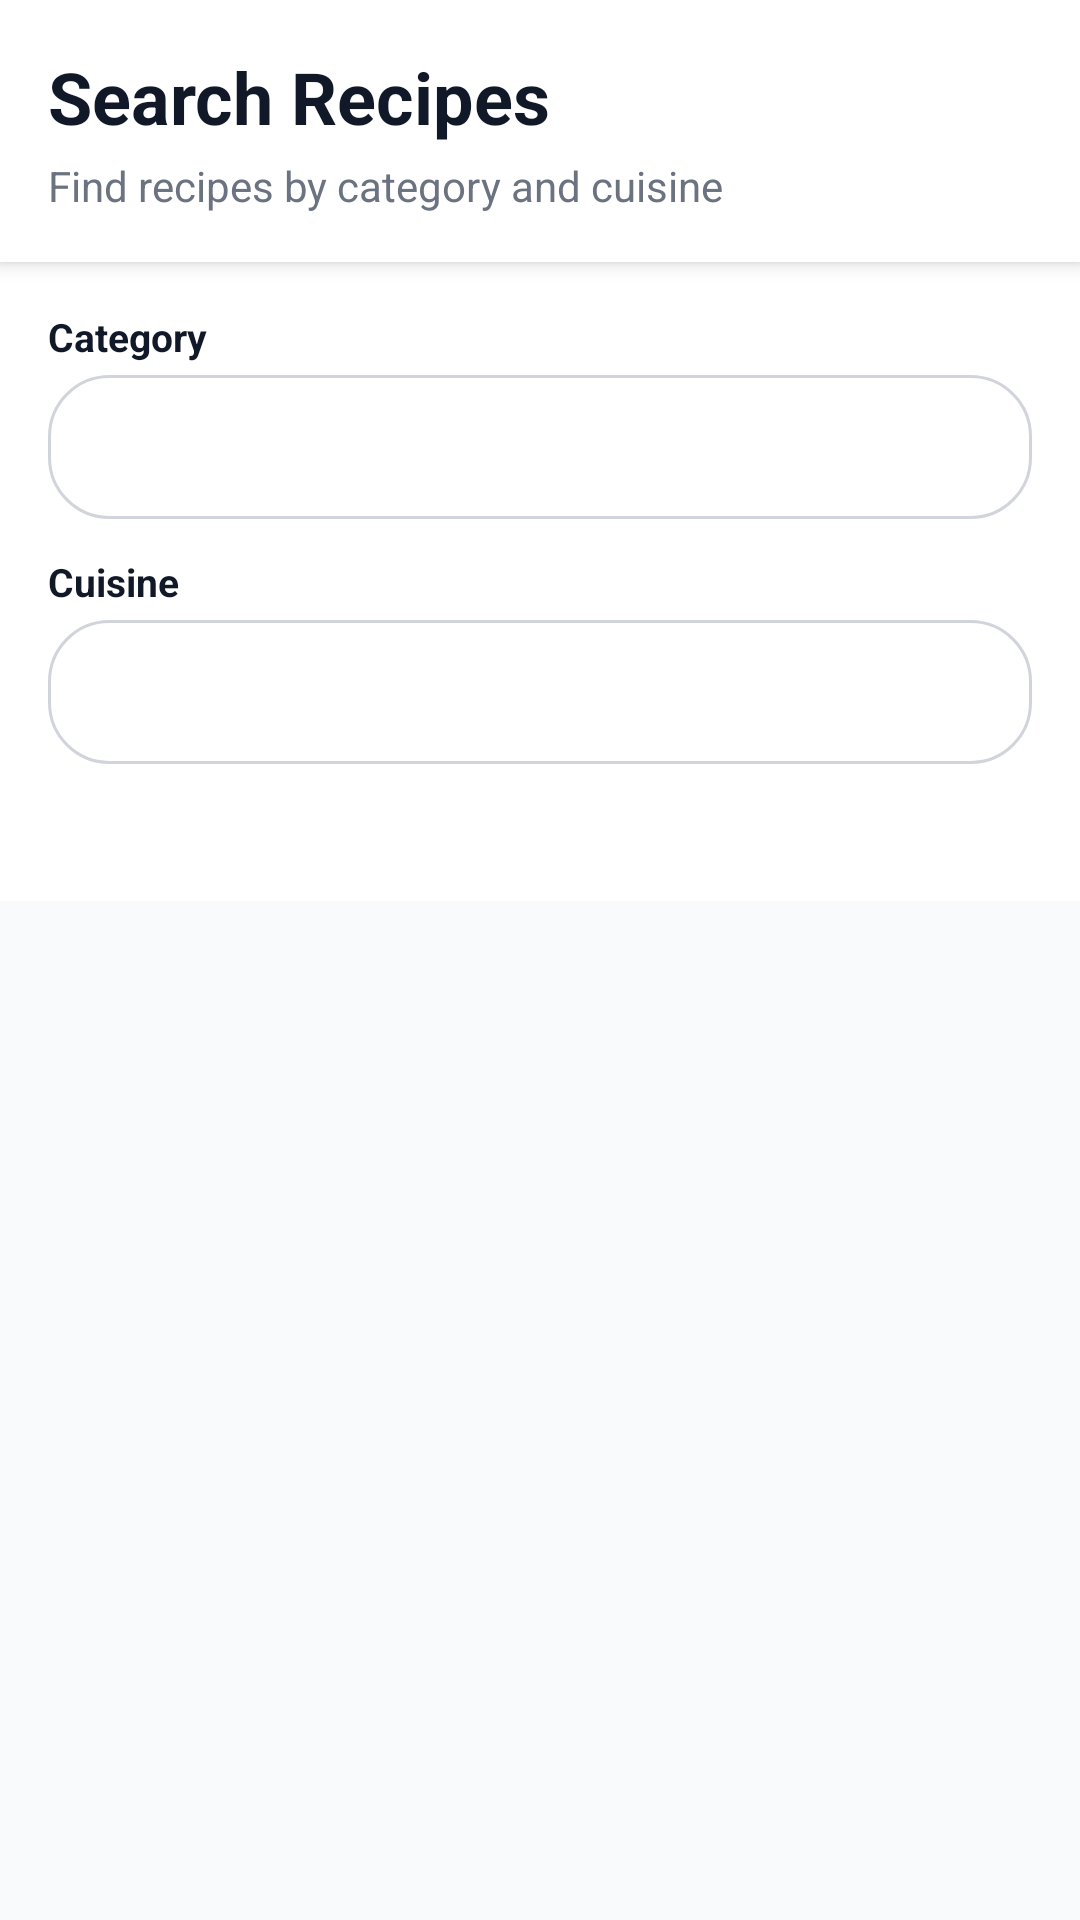

The Android layout XML behind this screen, and the referenced resources:
<!-- AndroidManifest.xml: application theme Theme.CookEase -->
<!-- res/layout/fragment_search_course_cuisine.xml -->
<?xml version="1.0" encoding="utf-8"?>
<LinearLayout
    xmlns:android="http://schemas.android.com/apk/res/android"
    xmlns:app="http://schemas.android.com/apk/res-auto"
    android:layout_width="match_parent"
    android:layout_height="match_parent"
    android:background="@color/background"
    android:orientation="vertical">

    
    <LinearLayout
        android:layout_width="match_parent"
        android:layout_height="wrap_content"
        android:background="@color/white"
        android:elevation="4dp"
        android:orientation="vertical"
        android:padding="16dp">

        <TextView
            android:layout_width="wrap_content"
            android:layout_height="wrap_content"
            android:text="Search Recipes"
            android:textColor="@color/text_primary"
            android:textSize="24sp"
            android:textStyle="bold" />

        <TextView
            android:layout_width="wrap_content"
            android:layout_height="wrap_content"
            android:layout_marginTop="4dp"
            android:text="Find recipes by category and cuisine"
            android:textColor="@color/text_secondary"
            android:textSize="14sp" />

    </LinearLayout>

    
    <LinearLayout
        android:layout_width="match_parent"
        android:layout_height="wrap_content"
        android:background="@color/white"
        android:orientation="vertical"
        android:padding="16dp">

        
        <TextView
            android:layout_width="wrap_content"
            android:layout_height="wrap_content"
            android:text="Category"
            android:textColor="@color/text_primary"
            android:textSize="13sp"
            android:textStyle="bold" />

        <Spinner
            android:id="@+id/spinnerCategory"
            android:layout_width="match_parent"
            android:layout_height="48dp"
            android:layout_marginTop="4dp"
            android:background="@drawable/bg_spinner" />

        
        <TextView
            android:layout_width="wrap_content"
            android:layout_height="wrap_content"
            android:layout_marginTop="12dp"
            android:text="Cuisine"
            android:textColor="@color/text_primary"
            android:textSize="13sp"
            android:textStyle="bold" />

        <Spinner
            android:id="@+id/spinnerCuisine"
            android:layout_width="match_parent"
            android:layout_height="48dp"
            android:layout_marginTop="4dp"
            android:background="@drawable/bg_spinner" />

        
        <LinearLayout
            android:layout_width="match_parent"
            android:layout_height="wrap_content"
            android:layout_marginTop="12dp"
            android:gravity="center_vertical"
            android:orientation="horizontal">

            <TextView
                android:id="@+id/tvResultsCount"
                android:layout_width="0dp"
                android:layout_height="wrap_content"
                android:layout_weight="1"
                android:textColor="@color/text_secondary"
                android:textSize="13sp" />

            <com.google.android.material.button.MaterialButton
                android:id="@+id/btnClearFilters"
                style="@style/Widget.MaterialComponents.Button.OutlinedButton"
                android:layout_width="wrap_content"
                android:layout_height="36dp"
                android:text="Clear Filters"
                android:textSize="12sp"
                android:visibility="gone"
                app:cornerRadius="18dp" />

        </LinearLayout>

    </LinearLayout>

    
    <LinearLayout
        android:id="@+id/loadingContainer"
        android:layout_width="match_parent"
        android:layout_height="0dp"
        android:layout_weight="1"
        android:gravity="center"
        android:orientation="vertical"
        android:visibility="gone">

        <ProgressBar
            android:layout_width="48dp"
            android:layout_height="48dp" />

        <TextView
            android:layout_width="wrap_content"
            android:layout_height="wrap_content"
            android:layout_marginTop="12dp"
            android:text="Loading recipes..."
            android:textColor="@color/text_secondary" />

    </LinearLayout>

    
    <LinearLayout
        android:id="@+id/emptyState"
        android:layout_width="match_parent"
        android:layout_height="0dp"
        android:layout_weight="1"
        android:gravity="center"
        android:orientation="vertical"
        android:visibility="gone">

        <TextView
            android:layout_width="wrap_content"
            android:layout_height="wrap_content"
            android:text="😕"
            android:textSize="48sp" />

        <TextView
            android:layout_width="wrap_content"
            android:layout_height="wrap_content"
            android:layout_marginTop="12dp"
            android:text="No recipes match your filters."
            android:textColor="@color/text_secondary"
            android:textSize="15sp" />

    </LinearLayout>

    
    <androidx.recyclerview.widget.RecyclerView
        android:id="@+id/rvRecipes"
        android:layout_width="match_parent"
        android:layout_height="0dp"
        android:layout_weight="1"
        android:padding="8dp" />

</LinearLayout>
<!-- resources referenced by this layout -->
<resources>
  <color name="background">@color/bg_main</color>
  <color name="text_primary">@color/text_main</color>
  <color name="text_secondary">@color/text_muted</color>
  <color name="white">#FFFFFF</color>
  <!-- drawable bg_spinner (drawable) -->
  <?xml version="1.0" encoding="utf-8"?>
  <shape xmlns:android="http://schemas.android.com/apk/res/android"
      android:shape="rectangle">
      <solid android:color="@color/white"/>
      <corners android:radius="20dp"/>
      <stroke android:width="1dp" android:color="@color/gray_300"/>
  </shape>
  <style name="Theme.CookEase" parent="Theme.MaterialComponents.DayNight.NoActionBar">
          
          <item name="colorPrimary">@color/primary</item>
          <item name="colorPrimaryVariant">@color/primary_dark</item>
          <item name="colorOnPrimary">@color/white</item>
  
          <item name="colorSecondary">@color/secondary</item>
          <item name="colorSecondaryVariant">@color/secondary_dark</item>
          <item name="colorOnSecondary">@color/white</item>
  
          
          <item name="android:windowBackground">@color/bg_main</item>
          <item name="android:statusBarColor">@color/bg_main</item>
          <item name="android:windowLightStatusBar">true</item>
  
          
          <item name="materialCardViewStyle">@style/Widget.CookEase.CardView</item>
  
          
          <item name="buttonStyle">@style/Widget.MaterialComponents.Button</item>
      </style>
  <color name="bg_main">#F9FAFB</color>
  <color name="text_main">#111827</color>
  <color name="text_muted">#6B7280</color>
  <color name="gray_300">#D1D5DB</color>
  <color name="primary">#F97316</color>
  <color name="primary_dark">#EA580C</color>
  <color name="secondary">#6366F1</color>
  <color name="secondary_dark">#4F46E5</color>
  <style name="Widget.CookEase.CardView" parent="Widget.MaterialComponents.CardView">
          <item name="cardCornerRadius">16dp</item>
          <item name="cardElevation">2dp</item>
      </style>
</resources>
